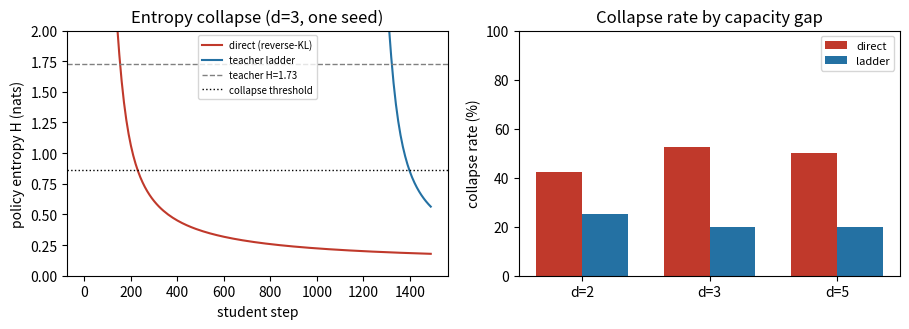

Recreate this plot in Python.
#!/usr/bin/env python3
"""
Synthetic mechanism check for the Capacity-Gap Hypothesis (paper Sec. 4 / Sec. 7).

WHAT IT IS: a controlled, reproducible NumPy simulation of reverse-KL on-policy
distillation from a distant, multimodal teacher to a capacity-limited student.
It isolates one mechanism: a large teacher-student capacity gap under reverse KL
drives entropy collapse / loss of mode coverage, and a teacher LADDER (curriculum
of increasingly sharp teachers) mitigates it AT MATCHED STUDENT COMPUTE.

WHAT IT IS NOT: an LLM experiment, and NOT a test of the sequential top-k-overlap
criterion. This is a single-state (bandit) reduction; in this reduction the
overlap metric does not behave as the sequential hypothesis predicts (we report
that negative sub-result honestly rather than hide it). The overlap criterion
(H1/H3) requires the sequential student-rollout setting and is left to the
LLM-scale validation specified in Sec. 7.2.

Reverse-KL gradient (closed form; p = softmax(z), q = teacher):
    KL(p||q) = sum_v p_v (log p_v - log q_v)
    dKL/dz_j = p_j [ (log p_j - log q_j) - KL(p||q) ]
Student logits z = B w, B fixed (V x d) random projection, w trainable -> the
capacity gap is controlled by d (smaller d = larger gap).
"""
import numpy as np, json

V, K, N_MODES, SHARP = 40, 5, 5, 6.0
MODE_POS  = np.linspace(3, V - 4, N_MODES).astype(int)
ALPHAS    = [0.15, 0.35, 0.55, 0.75, 1.0]   # ladder rungs (uniform-mixture weight)
TOTAL_STEPS, LR, COV_TH = 1500, 0.10, 0.05
SEEDS     = list(range(40))                  # statistical power

def softmax(z): z = z - z.max(); e = np.exp(z); return e / e.sum()
def target_teacher(sharp=SHARP):
    lo = np.zeros(V); lo[MODE_POS] = sharp; return softmax(lo)
def ladder_teachers(p):
    uni = np.full(V, 1.0 / V); return [(1 - a) * uni + a * p for a in ALPHAS]
def entropy(p):    return float(-np.sum(p * np.log(p + 1e-12)))
def rev_kl(p, q):  return float(np.sum(p * (np.log(p + 1e-12) - np.log(q + 1e-12))))
def topk_overlap(p, q, k=K): return len(set(np.argsort(p)[-k:]) & set(np.argsort(q)[-k:])) / k
def coverage(p):   return int(np.sum(p[MODE_POS] >= COV_TH))
def grad_z(p, q, kl): return p * ((np.log(p + 1e-12) - np.log(q + 1e-12)) - kl)

P_STAR = target_teacher()
H_T    = entropy(P_STAR)                     # teacher entropy (reference)
COLLAPSE_TH = 0.5 * H_T                      # "collapsed" if final H < 50% of teacher H

def make_student(d, seed):
    rng = np.random.RandomState(1000 + seed)
    return rng.randn(V, d) / np.sqrt(d), rng.randn(d) * 0.1

def train(w, B, q, steps, hist=None, tag=""):
    for t in range(steps):
        p = softmax(B @ w); kl = rev_kl(p, q)
        w = w - LR * (B.T @ grad_z(p, q, kl))
        if hist is not None and t % 10 == 0:
            hist.append(dict(step=len(hist) * 10, H=entropy(p), o=topk_overlap(p, P_STAR), tag=tag))
    return w

def run(d, seed, mode, record=False):
    B, w = make_student(d, seed); hist = [] if record else None
    if mode == "direct":
        w = train(w, B, P_STAR, TOTAL_STEPS, hist, "direct")
    else:
        sp = TOTAL_STEPS // len(ALPHAS)
        for a, q in zip(ALPHAS, ladder_teachers(P_STAR)):
            w = train(w, B, q, sp, hist, f"ladder{a}")
    p = softmax(B @ w)
    return dict(d=d, seed=seed, mode=mode, H=entropy(p), o=topk_overlap(p, P_STAR),
                cov=coverage(p), kl=rev_kl(p, P_STAR),
                collapsed=int(entropy(p) < COLLAPSE_TH), hist=hist)

def summarize(rows):
    H = np.array([r["H"] for r in rows]); cov = np.array([r["cov"] for r in rows])
    return dict(collapse_rate=float(np.mean([r["collapsed"] for r in rows])),
                H_median=float(np.median(H)), H_iqr=[float(np.percentile(H,25)), float(np.percentile(H,75))],
                cov_mean=float(cov.mean()), cov_std=float(cov.std()),
                kl_median=float(np.median([r["kl"] for r in rows])),
                o_mean=float(np.mean([r["o"] for r in rows])))

if __name__ == "__main__":
    print(f"# teacher: H={H_T:.3f} nats, coverage={coverage(P_STAR)}/{N_MODES}; collapse if final H<{COLLAPSE_TH:.3f}")
    print(f"# {len(SEEDS)} seeds/condition; matched student compute = {TOTAL_STEPS} steps; ladder rungs alpha={ALPHAS}\n")
    print(f"{'gap d':>6} {'cond':>7} {'collapse_rate':>14} {'H_median[IQR]':>20} {'coverage':>14} {'o_topk':>8} {'KL':>8}")
    summary = {}
    for d in (2, 3, 5):
        for mode in ("direct", "ladder"):
            rows = [run(d, s, mode) for s in SEEDS]
            sm = summarize(rows); summary[f"d{d}_{mode}"] = sm
            print(f"{d:>6} {mode:>7} {sm['collapse_rate']*100:>12.1f}% "
                  f"{sm['H_median']:>10.3f}{str([round(x,2) for x in sm['H_iqr']]):>10} "
                  f"{sm['cov_mean']:>7.2f}+/-{sm['cov_std']:<4.2f} {sm['o_mean']:>7.2f} {sm['kl_median']:>7.3f}")

    # representative collapsing seed for the figure (direct collapses, ladder mitigates)
    figseed = 0
    rd = run(3, figseed, "direct", record=True); rl = run(3, figseed, "ladder", record=True)
    print(f"\n# figure seed d=3 seed={figseed}: direct H={rd['H']:.3f} cov={rd['cov']} | ladder H={rl['H']:.3f} cov={rl['cov']}")

    # H1/H3 overlap sub-result (reported honestly, expected to be inconclusive here)
    o = np.array([h["o"] for h in rd["hist"]]); H = np.array([h["H"] for h in rd["hist"]])
    corr = float(np.corrcoef(o, H)[0, 1])
    direction = ("consistent with H1 (positive)" if corr > 0.3
                 else "contrary to H1 (negative)" if corr < -0.3 else "inconclusive")
    print(f"# overlap sub-result (bandit, d=3 direct, single seed): corr(top-k overlap, entropy) = {corr:+.3f} "
          f"-> {direction}; but single-state/single-seed, NOT conclusive. The sequential top-k-overlap "
          f"criterion (H1/H3) is deferred to the LLM-scale validation in Sec. 7.2.")

    summary["_meta"] = dict(V=V,K=K,N_MODES=N_MODES,SHARP=SHARP,ALPHAS=ALPHAS,TOTAL_STEPS=TOTAL_STEPS,
                            LR=LR,COV_TH=COV_TH,n_seeds=len(SEEDS),teacher_H=H_T,collapse_th=COLLAPSE_TH,
                            overlap_entropy_corr_d3direct=corr,
                            fig_direct_H=rd['H'], fig_ladder_H=rl['H'],
                            fig_direct_cov=rd['cov'], fig_ladder_cov=rl['cov'])
    json.dump(summary, open("mech_results.json","w"), indent=2)

    # ---- figure ----
    try:
        import matplotlib; matplotlib.use("Agg"); import matplotlib.pyplot as plt
        fig, ax = plt.subplots(1, 2, figsize=(9.2, 3.4))
        sd = [h["step"] for h in rd["hist"]]
        ax[0].plot(sd, [h["H"] for h in rd["hist"]], color="#c0392b", label="direct (reverse-KL)")
        ax[0].plot(sd, [h["H"] for h in rl["hist"]], color="#2471a3", label="teacher ladder")
        ax[0].axhline(H_T, ls="--", c="gray", lw=1, label=f"teacher H={H_T:.2f}")
        ax[0].axhline(COLLAPSE_TH, ls=":", c="black", lw=1, label="collapse threshold")
        ax[0].set_xlabel("student step"); ax[0].set_ylabel("policy entropy H (nats)")
        ax[0].set_title("Entropy collapse (d=3, one seed)"); ax[0].legend(fontsize=7); ax[0].set_ylim(0, 2.0)
        ds = [2,3,5]
        wd = 0.36; xs = np.arange(len(ds))
        cr_dir = [summary[f"d{d}_direct"]["collapse_rate"]*100 for d in ds]
        cr_lad = [summary[f"d{d}_ladder"]["collapse_rate"]*100 for d in ds]
        ax[1].bar(xs-wd/2, cr_dir, wd, color="#c0392b", label="direct")
        ax[1].bar(xs+wd/2, cr_lad, wd, color="#2471a3", label="ladder")
        ax[1].set_xticks(xs); ax[1].set_xticklabels([f"d={d}" for d in ds])
        ax[1].set_ylabel("collapse rate (%)"); ax[1].set_title("Collapse rate by capacity gap")
        ax[1].legend(fontsize=8); ax[1].set_ylim(0, 100)
        plt.tight_layout(); plt.savefig("mech_collapse.pdf"); plt.savefig("mech_collapse.png", dpi=150)
        print("# wrote mech_collapse.pdf / .png")
    except Exception as e:
        print("# figure skipped:", e)
    print("# wrote mech_results.json")
